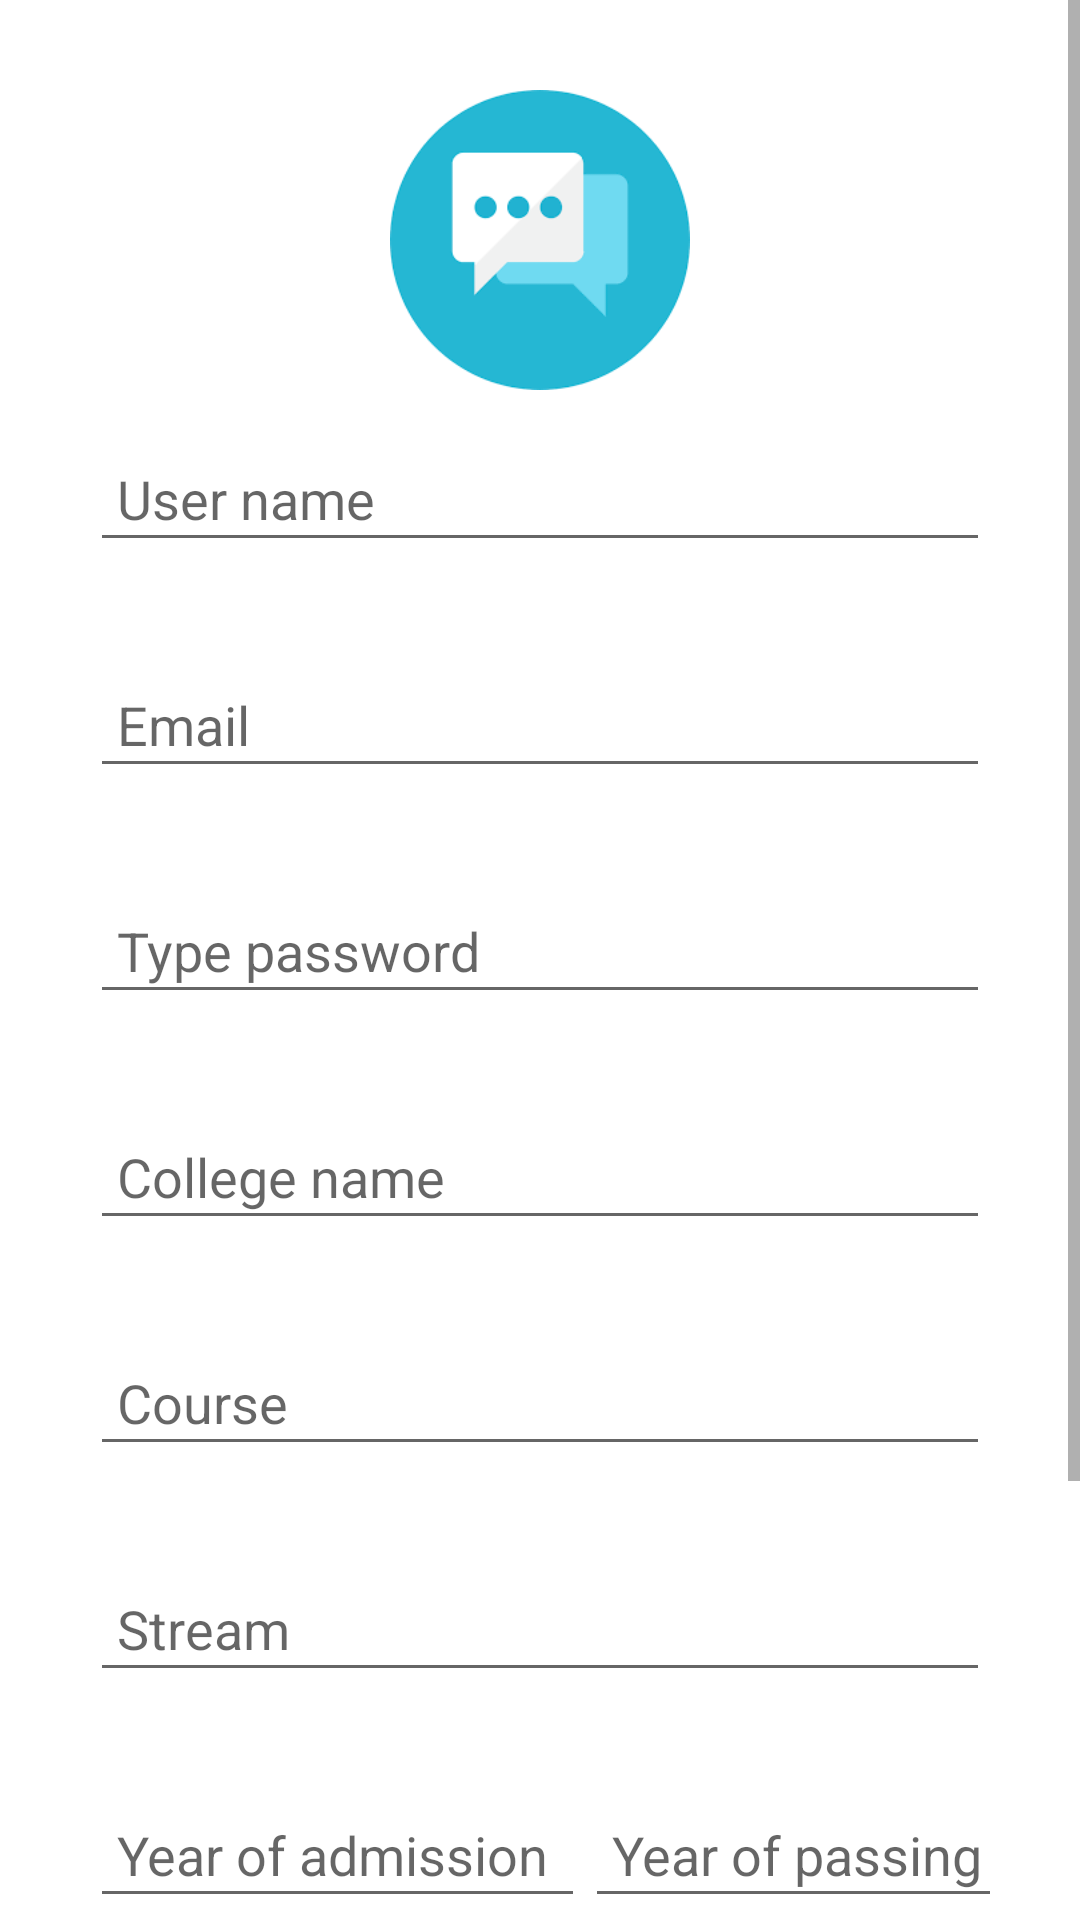

This screen was rendered from an Android layout file. Write that file and the resources it references.
<!-- AndroidManifest.xml: application theme Theme.WeConnect -->
<!-- res/layout/activity_signup.xml -->
<?xml version="1.0" encoding="utf-8"?>
<ScrollView
    android:layout_height="wrap_content"
    android:layout_width="wrap_content"
    xmlns:android="http://schemas.android.com/apk/res/android">
<LinearLayout xmlns:android="http://schemas.android.com/apk/res/android"
    xmlns:app="http://schemas.android.com/apk/res-auto"
    xmlns:tools="http://schemas.android.com/tools"
    android:layout_width="wrap_content"
    android:layout_height="wrap_content"
    tools:context=".SignupActivity"
    android:orientation="vertical"
    android:gravity="center">
    <LinearLayout
        android:layout_width="match_parent"
        android:layout_height="wrap_content"
        android:layout_marginStart="30dp"
        android:layout_marginEnd="30dp"
        android:layout_marginLeft="30dp"
        android:layout_marginRight="30dp"
        android:gravity="center_horizontal"
        android:orientation="vertical">

        <ImageView
            android:id="@+id/logo"
            android:layout_width="100dp"
            android:layout_height="100dp"
            android:layout_marginTop="30dp"
            android:src="@drawable/logo"/>

        <EditText
            android:id="@+id/username"
            android:layout_width="match_parent"
            android:layout_height="wrap_content"
            android:layout_marginTop="15dp"
            android:layout_marginBottom="18dp"
            android:ems="10"
            android:hint="User name"
            android:inputType="textPersonName"
            android:padding="9dp"/>
        <EditText
            android:id="@+id/email"
            android:layout_width="match_parent"
            android:layout_height="wrap_content"
            android:layout_marginTop="15dp"
            android:layout_marginBottom="18dp"
            android:ems="10"
            android:hint="Email"
            android:inputType="textEmailAddress"
            android:padding="9dp"/>
        <EditText
            android:id="@+id/password"
            android:layout_width="match_parent"
            android:layout_height="wrap_content"
            android:layout_marginTop="15dp"
            android:layout_marginBottom="18dp"
            android:ems="10"
            android:hint="Type password"
            android:inputType="textPassword"
            android:padding="9dp"/>
        <EditText
            android:id="@+id/college"
            android:layout_width="match_parent"
            android:layout_height="wrap_content"
            android:layout_marginTop="15dp"
            android:layout_marginBottom="18dp"
            android:ems="10"
            android:hint="College name"
            android:inputType="text"
            android:padding="9dp"/>
        <EditText
            android:id="@+id/course"
            android:layout_width="match_parent"
            android:layout_height="wrap_content"
            android:layout_marginTop="15dp"
            android:layout_marginBottom="18dp"
            android:ems="10"
            android:hint="Course"
            android:inputType="text"
            android:padding="9dp"/>
        <EditText
            android:id="@+id/stream"
            android:layout_width="match_parent"
            android:layout_height="wrap_content"
            android:layout_marginTop="15dp"
            android:layout_marginBottom="18dp"
            android:ems="10"
            android:hint="Stream"
            android:inputType="text"
            android:padding="9dp"/>
        <LinearLayout
            android:layout_width="wrap_content"
            android:layout_height="wrap_content"
            android:orientation="horizontal">

            <EditText
                android:id="@+id/yoa"
                android:layout_width="165dp"
                android:layout_height="wrap_content"
                android:layout_marginTop="15dp"
                android:layout_marginBottom="18dp"
                android:ems="10"
                android:hint="Year of admission"
                android:inputType="number"
                android:padding="9dp" />
            <EditText
                android:id="@+id/yop"
                android:layout_width="165dp"
                android:layout_height="wrap_content"
                android:layout_marginTop="15dp"
                android:layout_marginBottom="18dp"
                android:ems="10"
                android:hint="Year of passing"
                android:inputType="number"
                android:padding="9dp"/>
        </LinearLayout>
        <EditText
            android:id="@+id/company"
            android:layout_width="match_parent"
            android:layout_height="wrap_content"
            android:layout_marginTop="15dp"
            android:layout_marginBottom="18dp"
            android:ems="10"
            android:hint="Current company"
            android:inputType="text"
            android:padding="9dp"/>


        <TextView
            android:id="@+id/gotosignin"
            android:layout_width="wrap_content"
            android:layout_height="wrap_content"
            android:text="Already have an account ?"
            android:layout_gravity="right"
            android:textStyle="bold"
            />

        <Button
            android:id="@+id/submit"
            android:layout_width="150dp"
            android:layout_height="68dp"
            android:layout_marginTop="10dp"
            android:padding="15dp"
            android:text="Sign Up"
            android:textColor="@color/white"
            app:cornerRadius="8dp"/>

    </LinearLayout>

</LinearLayout>
</ScrollView>
<!-- resources referenced by this layout -->
<resources>
  <color name="white">#FFFFFFFF</color>
  <!-- drawable logo: png bitmap (drawable, 3264 bytes) -->
  <style name="Theme.WeConnect" parent="Theme.MaterialComponents.DayNight.DarkActionBar">
          
          <item name="colorPrimary">@color/sky</item>
          <item name="colorPrimaryVariant">@color/purple_700</item>
          <item name="colorOnPrimary">@color/white</item>
          
          <item name="colorSecondary">@color/teal_200</item>
          <item name="colorSecondaryVariant">@color/teal_700</item>
          <item name="colorOnSecondary">@color/black</item>
          
          <item name="android:statusBarColor">#0C2D48</item>
          
      </style>
  <color name="sky">#23d8ea</color>
  <color name="purple_700">#FF3700B3</color>
  <color name="teal_200">#FF03DAC5</color>
  <color name="teal_700">#FF018786</color>
  <color name="black">#FF000000</color>
</resources>
